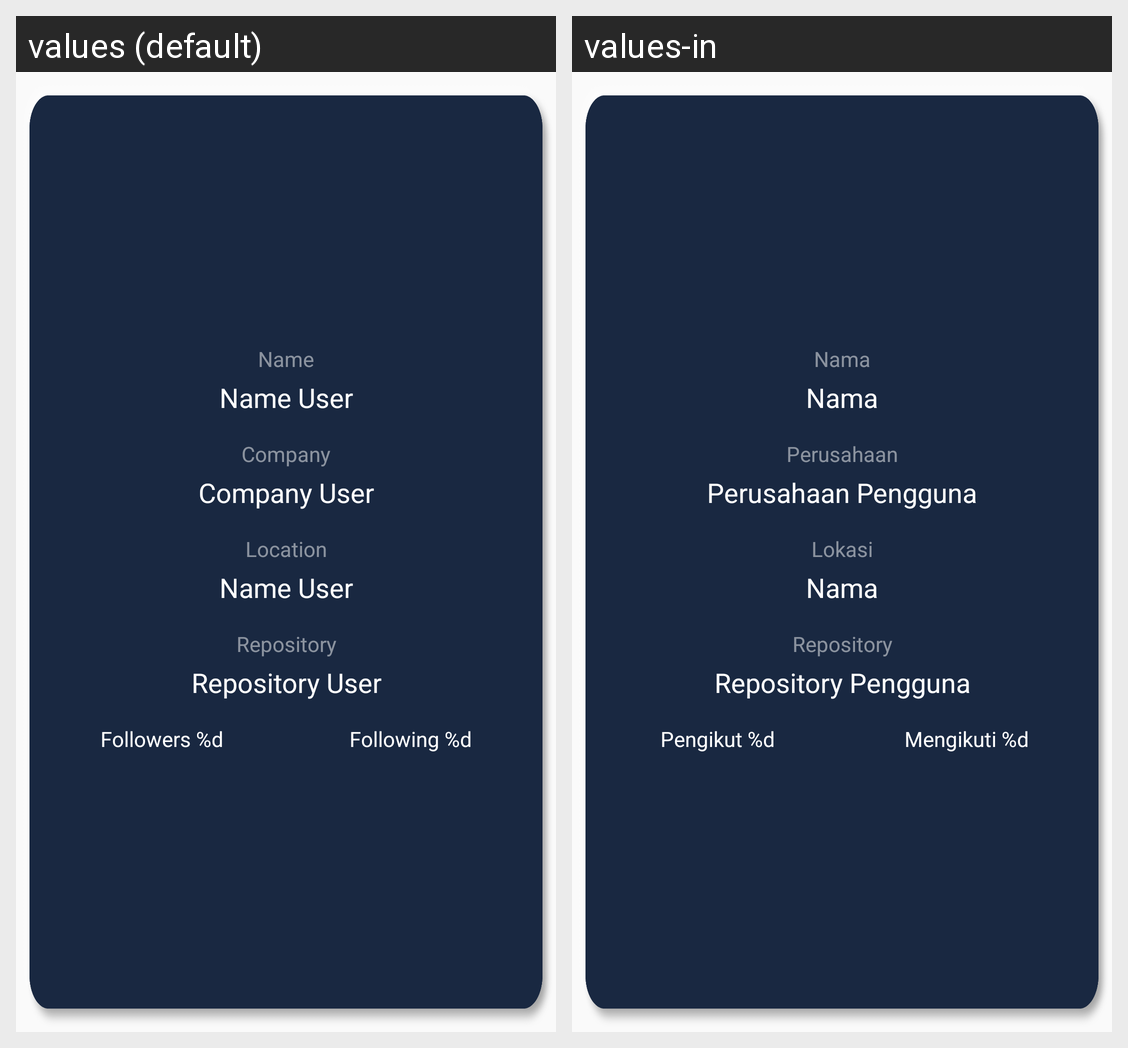

Translations of the strings shown on this Android screen, per locale in the grid:
Android screen res/layout/bg_detail.xml rendered under 2 locales, left to right: values (default), values-in. Device: Nexus 5 (rendered at 1080×1920; each locale shown at half size, 540×960, under a caption strip naming it); theme AppTheme.
Strings drawn on this screen, with the default value and each locale's value (text and hints the layout hard-codes, and strings that could not be matched under every locale, appear in the picture but are not listed):

name
  values: Name
  values-in: Nama

name_user
  values: Name User
  values-in: Nama

company
  values: Company
  values-in: Perusahaan

company_user
  values: Company User
  values-in: Perusahaan Pengguna

location
  values: Location
  values-in: Lokasi

repository
  values: Repository
  values-in: Repository

repository_user
  values: Repository User
  values-in: Repository Pengguna

followers
  values: Followers %d
  values-in: Pengikut %d

following
  values: Following %d
  values-in: Mengikuti %d
